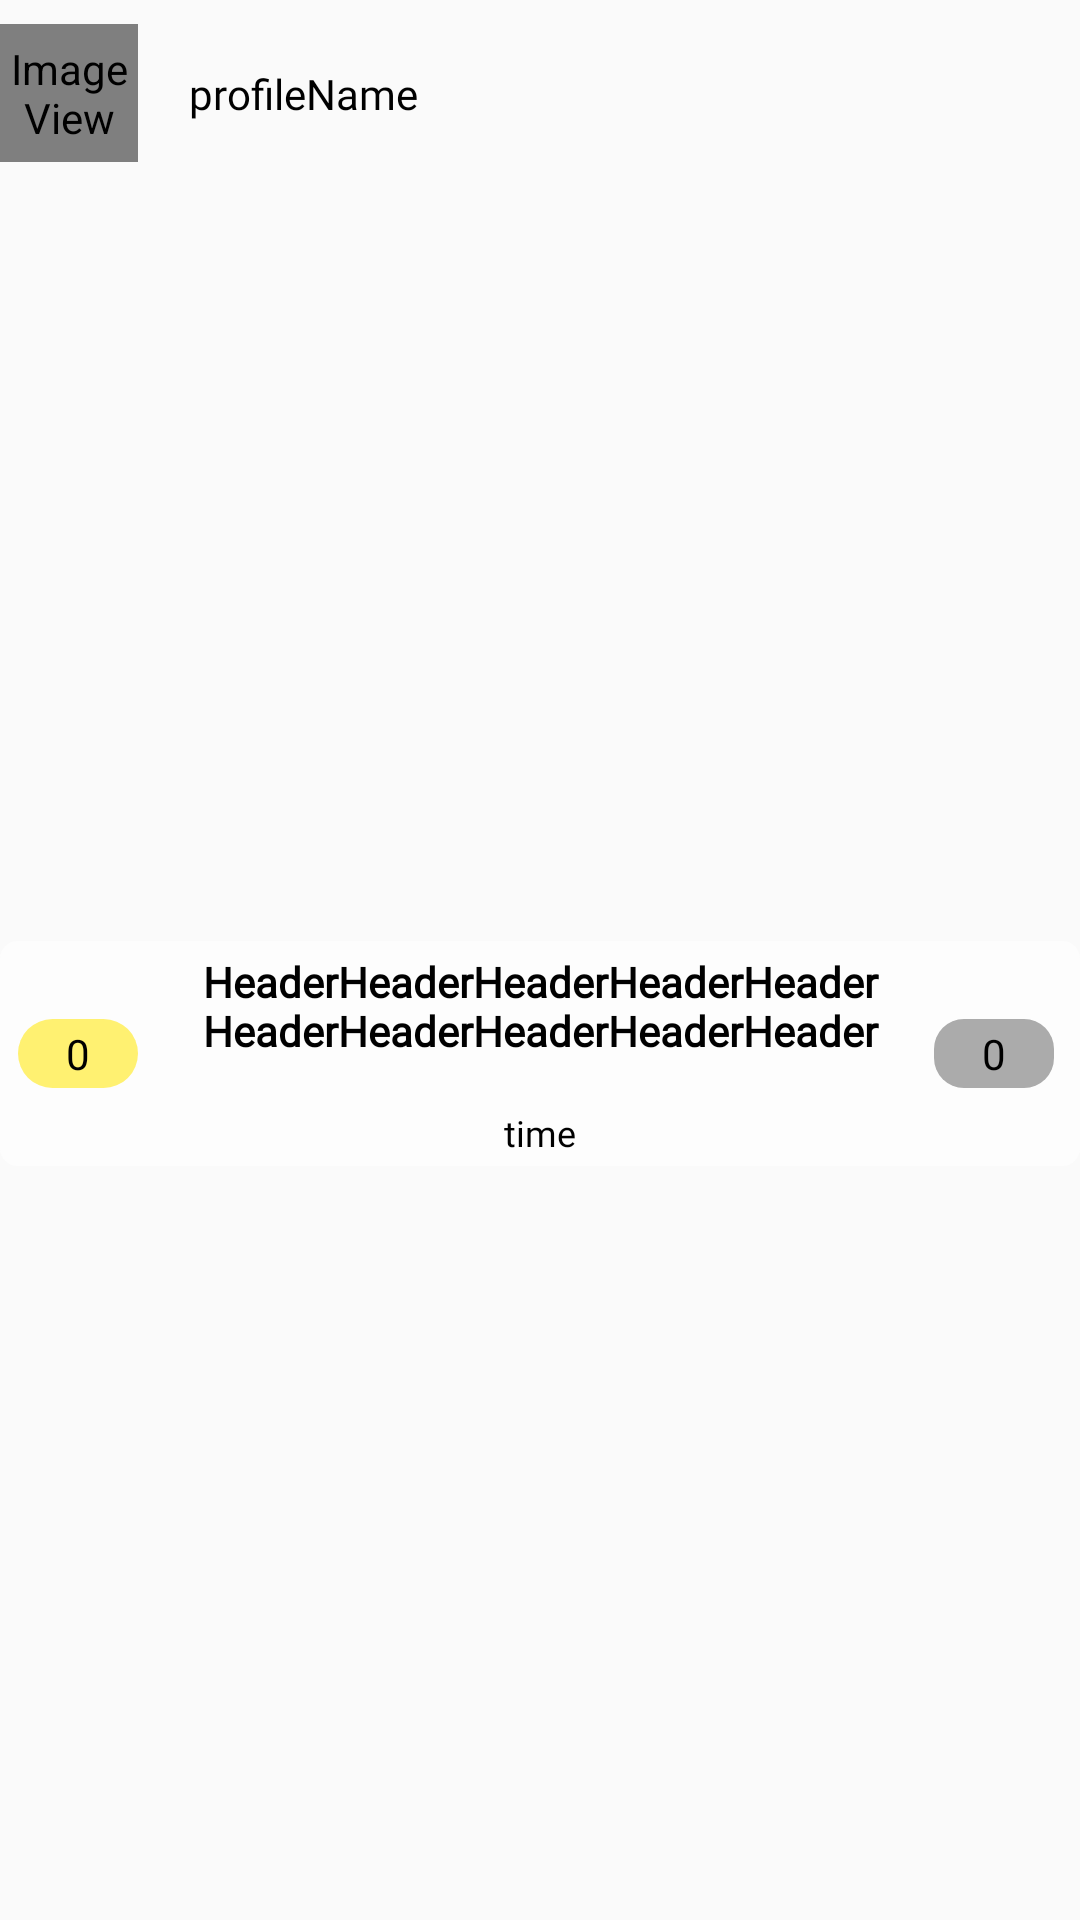

This screen was rendered from an Android layout file. Write that file and the resources it references.
<!-- AndroidManifest.xml: application theme Theme.DayPlanned -->
<!-- res/layout/shedule_layout.xml -->
<?xml version="1.0" encoding="utf-8"?>
<androidx.constraintlayout.widget.ConstraintLayout xmlns:android="http://schemas.android.com/apk/res/android"
    xmlns:app="http://schemas.android.com/apk/res-auto"
    xmlns:tools="http://schemas.android.com/tools"
    android:layout_width="match_parent"
    android:layout_height="wrap_content"
    android:visibility="visible">

    <TextView
        android:id="@+id/profileAuthorName"
        android:layout_width="wrap_content"
        android:layout_height="wrap_content"
        android:layout_marginStart="17dp"
        android:fontFamily="@font/inter_regular"
        android:text="profileName"
        android:textColor="@color/base_black"
        app:layout_constraintBottom_toBottomOf="@+id/profileAuthorIco"
        app:layout_constraintStart_toEndOf="@+id/profileAuthorIco"
        app:layout_constraintTop_toTopOf="@+id/profileAuthorIco" />

    <ImageView
        android:id="@+id/profileAuthorIco"
        android:layout_width="46dp"
        android:layout_height="46dp"
        android:layout_marginTop="8dp"
        app:layout_constraintStart_toStartOf="parent"
        app:layout_constraintTop_toTopOf="parent"
        app:srcCompat="@mipmap/icon_apolo"
        tools:visibility="visible" />

    <androidx.cardview.widget.CardView
        android:id="@+id/imageCard"
        android:layout_width="match_parent"
        android:layout_height="wrap_content"
        android:layout_marginTop="8dp"
        app:cardBackgroundColor="#00EA1D1D"
        app:cardCornerRadius="6dp"
        app:cardElevation="0dp"
        app:layout_constraintBottom_toBottomOf="parent"
        app:layout_constraintEnd_toEndOf="parent"
        app:layout_constraintHorizontal_bias="0.5"
        app:layout_constraintStart_toStartOf="parent"
        app:layout_constraintTop_toBottomOf="@+id/profileAuthorIco">

        <ImageView
            android:id="@+id/ImageSchedule"
            android:layout_width="match_parent"
            android:layout_height="0dp"

            android:visibility="visible"
            app:srcCompat="@mipmap/pic_dafault"
            tools:srcCompat="@color/base_yellow"
            tools:visibility="visible" />

        <androidx.constraintlayout.widget.ConstraintLayout
            android:id="@+id/info"
            android:layout_width="match_parent"
            android:layout_height="75dp"
            android:layout_marginBottom="0dp"
            android:background="@color/base_white_glass"
            android:clipToPadding="false"
            app:layout_constraintEnd_toEndOf="parent"
            app:layout_constraintStart_toStartOf="@id/ImageSchedule"
            tools:layout_editor_absoluteX="65dp">

            <TextView
                android:id="@+id/scheduleHeader"
                android:layout_width="match_parent"
                android:layout_height="wrap_content"
                android:layout_marginStart="63dp"
                android:layout_marginTop="4dp"
                android:layout_marginEnd="63dp"
                android:fontFamily="@font/inter_regular"
                android:gravity="center"
                android:text="HeaderHeaderHeaderHeaderHeaderHeaderHeaderHeaderHeaderHeader"
                android:textColor="@color/base_black"
                android:textSize="14sp"
                android:textStyle="bold"
                app:layout_constraintEnd_toEndOf="parent"
                app:layout_constraintHorizontal_bias="0.5"
                app:layout_constraintStart_toStartOf="parent"
                app:layout_constraintTop_toTopOf="parent" />

            <LinearLayout
                android:id="@+id/linearLayout2"
                android:layout_width="wrap_content"
                android:layout_height="wrap_content"
                android:layout_marginStart="6dp"
                android:background="@drawable/calendar_yellow_button"
                android:gravity="center"
                android:orientation="horizontal"
                app:layout_constraintBottom_toBottomOf="parent"
                app:layout_constraintStart_toStartOf="parent"
                app:layout_constraintTop_toTopOf="parent">

                <TextView
                    android:id="@+id/completeCounter"
                    android:layout_width="wrap_content"
                    android:layout_height="wrap_content"
                    android:fontFamily="@font/inter_regular"
                    android:text="0"
                    android:textColor="@color/base_black" />
            </LinearLayout>

            <TextView
                android:id="@+id/timeScheduleLayout"
                android:layout_width="wrap_content"
                android:layout_height="wrap_content"
                android:layout_marginBottom="3dp"
                android:fontFamily="@font/inter_regular"
                android:text="time"
                android:textColor="@color/base_black"
                android:textSize="12sp"
                app:layout_constraintBottom_toBottomOf="parent"
                app:layout_constraintEnd_toEndOf="parent"
                app:layout_constraintHorizontal_bias="0.5"
                app:layout_constraintStart_toStartOf="parent" />

            <LinearLayout
                android:layout_width="wrap_content"
                android:layout_height="wrap_content"
                android:layout_marginEnd="6dp"
                android:background="@drawable/calendar_shady_button"
                android:gravity="center"
                android:orientation="horizontal"
                app:layout_constraintBottom_toBottomOf="parent"
                app:layout_constraintEnd_toEndOf="parent"
                app:layout_constraintHorizontal_bias="0.85"
                app:layout_constraintStart_toEndOf="@+id/scheduleHeader"
                app:layout_constraintTop_toTopOf="parent">

                <TextView
                    android:id="@+id/canceledCounter"
                    android:layout_width="wrap_content"
                    android:layout_height="wrap_content"
                    android:fontFamily="@font/inter_regular"
                    android:text="0"
                    android:textColor="@color/base_black" />
            </LinearLayout>


        </androidx.constraintlayout.widget.ConstraintLayout>
    </androidx.cardview.widget.CardView>

</androidx.constraintlayout.widget.ConstraintLayout>
<!-- resources referenced by this layout -->
<resources>
  <color name="base_black">#000000</color>
  <color name="base_white_glass">#B3FFFFFF</color>
  <color name="base_yellow">#FFF171</color>
  <!-- drawable calendar_shady_button (drawable) -->
  <?xml version="1.0" encoding="utf-8"?>
  <shape xmlns:android="http://schemas.android.com/apk/res/android" android:shape="rectangle" >
      <corners
          android:radius="10dp"
          />
      <solid
          android:color="@color/base_shady2"
          />
      <padding
          android:left="2dp"
          android:top="2dp"
          android:right="2dp"
          android:bottom="2dp"
          />
      <size
          android:width="40dp"
          android:height="22dp"
          />
  </shape>
  <!-- drawable calendar_yellow_button (drawable) -->
  <?xml version="1.0" encoding="utf-8"?>
  <shape xmlns:android="http://schemas.android.com/apk/res/android" android:shape="rectangle" >
      <corners
          android:radius="12dp"
          />
      <solid
          android:color="@color/base_yellow"
          />
      <padding
          android:left="2dp"
          android:top="2dp"
          android:right="2dp"
          android:bottom="2dp"
          />
      <size
          android:width="40dp"
          android:height="22dp"
          />
  </shape>
  <!-- mipmap icon_apolo (mipmap-anydpi-v26) -->
  <?xml version="1.0" encoding="utf-8"?>
  <adaptive-icon xmlns:android="http://schemas.android.com/apk/res/android">
      <background android:drawable="@color/icon_apolo_background"/>
      <foreground android:drawable="@mipmap/icon_apolo_foreground"/>
  </adaptive-icon>
  <style name="Theme.DayPlanned" parent="Theme.MaterialComponents.DayNight.NoActionBar.Bridge">
          
  
  
  
  
  
  
  
          
          <item name="colorPrimary">@color/base_shady2</item>
          <item name="colorPrimaryDark">@color/base_yellow</item>
          <item name="colorAccent">@color/base_yellow</item>
          <item name="android:statusBarColor" tools:targetApi="l">@color/base_white</item>
          <item name="android:navigationBarColor" tools:targetApi="21">@android:color/white</item>
          <item name="android:windowLightStatusBar">true</item>
          <item name="android:alertDialogTheme">@style/YDialog</item>
      </style>
  <color name="base_shady2">#ABABAB</color>
  <color name="icon_apolo_background">#FFFF3C</color>
  <color name="base_white">#fff</color>
  <!-- drawable dialog_shape (drawable) -->
  <?xml version="1.0" encoding="utf-8"?>
  <inset xmlns:android="http://schemas.android.com/apk/res/android"
      android:insetLeft="16dp"
      android:insetTop="16dp"
      android:insetRight="16dp"
      android:insetBottom="16dp">
  
      <shape android:shape="rectangle">
          <corners android:radius="12dp"/>
          <solid android:color="@color/base_yellow"/>
      </shape>
  
  </inset>
  <color name="dialog_checkbox">#FFF</color>
  <color name="dialog_checkbox_activated">#FF0000</color>
  <color name="dialog_list_item">#FFF</color>
  <style name="YDialogButton" parent="@style/Widget.MaterialComponents.Button">
  
          <item name="android:textColor">@color/base_violet</item>
          <item name="android:gravity">center_horizontal</item>
          <item name="android:textSize">@dimen/dialog_buttons_size</item>
      </style>
  <dimen name="dialog_line_spacing">2dp</dimen>
  <dimen name="dialog_text_size">16sp</dimen>
  <style name="YDialogTitleTextAppearance" parent="MaterialAlertDialog.MaterialComponents.Title.Text">
          <item name="android:textSize">@dimen/dialog_title_size</item>
      </style>
  <color name="base_violet">#7542B5</color>
  <dimen name="dialog_buttons_size">16sp</dimen>
  <dimen name="dialog_title_size">20sp</dimen>
</resources>
